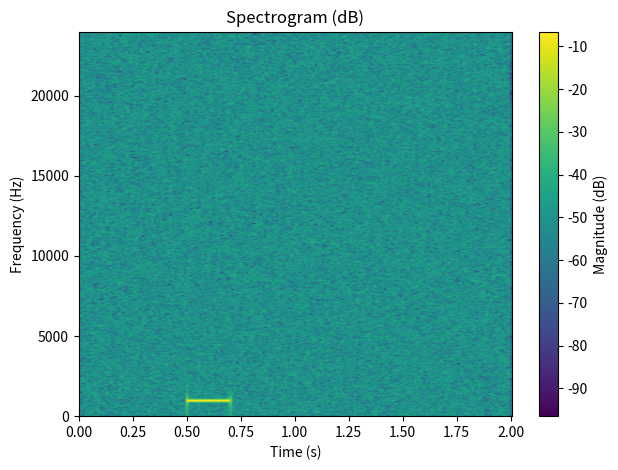
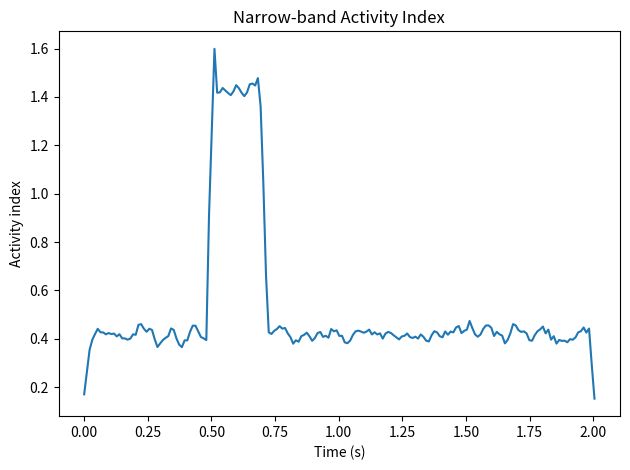
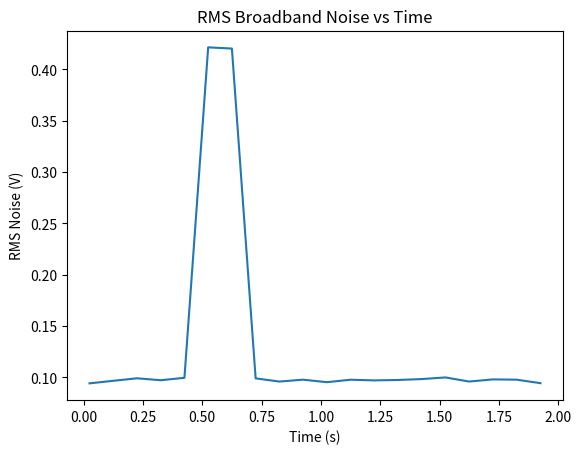

Write Python code to recreate these figures, in order.
import numpy as np
from scipy.signal import stft
from scipy.ndimage import uniform_filter1d
import matplotlib.pyplot as plt
from scipy.signal import welch

# Generate dummy signal
fs = 48000
duration = 2.0
t_ax = np.linspace(0, duration, int(fs*duration), endpoint=False)
x = 0.1 * np.random.randn(len(t_ax))
mask = (t_ax >= 0.5) & (t_ax < 0.7)
x[mask] += 1.0 * np.sin(2 * np.pi * 1000 * t_ax[mask])

# Compute STFT
nperseg = 1024
noverlap = nperseg // 2
f, t_frames, Z = stft(x, fs, nperseg=nperseg, noverlap=noverlap)
S = np.abs(Z)

# Noise floor and activity index
noise_floor = np.median(S, axis=1, keepdims=True)
excess = np.maximum(0, S - noise_floor)
D = np.sum(excess, axis=0)
D_smooth = uniform_filter1d(D, size=3)

# Plot spectrogram
plt.figure()
plt.pcolormesh(t_frames, f, 20 * np.log10(S), shading='gouraud')
plt.xlabel('Time (s)')
plt.ylabel('Frequency (Hz)')
plt.title('Spectrogram (dB)')
plt.colorbar(label='Magnitude (dB)')
plt.tight_layout()
plt.show()

# Plot activity index
plt.figure()
plt.plot(t_frames, D_smooth)
plt.xlabel('Time (s)')
plt.ylabel('Activity index')
plt.title('Narrow-band Activity Index')
plt.tight_layout()
plt.show()


def rms_noise_welch(x, fs, fmin=1e3, fmax=50e3, nperseg=1024, noverlap=None):
    """
    Estimate broadband noise RMS over a specified frequency band using Welch's method.
    """
    f, Pxx = welch(x, fs=fs, window='hann', nperseg=nperseg, noverlap=noverlap)
    mask = (f >= fmin) & (f <= fmax)
    P_noise = np.trapz(Pxx[mask], f[mask])
    return np.sqrt(P_noise)

def rms_over_time(x, fs, window_sec=1.0, step_sec=0.5, **welch_kwargs):
    """
    Compute RMS noise in sliding windows over time.
    
    Parameters
    ----------
    x : array-like
        Input signal.
    fs : float
        Sampling frequency (Hz).
    window_sec : float
        Window length in seconds.
    step_sec : float
        Step size between windows in seconds.
    welch_kwargs : dict
        Additional keyword args passed to rms_noise_welch.
        
    Returns
    -------
    times : ndarray
        Time stamps at the center of each window (s).
    sigmas : ndarray
        RMS noise values for each window.
    """
    window_len = int(window_sec * fs)
    step_len = int(step_sec * fs)
    sigmas = []
    times = []
    for start in range(0, len(x) - window_len + 1, step_len):
        segment = x[start:start + window_len]
        sigma = rms_noise_welch(segment, fs, **welch_kwargs)
        center_time = (start + window_len / 2) / fs
        sigmas.append(sigma)
        times.append(center_time)
    return np.array(times), np.array(sigmas)

# Example usage:
times, sigmas = rms_over_time(x, fs=fs, window_sec=0.05, step_sec=0.1, nperseg=512)
plt.figure()
plt.plot(times, sigmas)
plt.xlabel("Time (s)")
plt.ylabel("RMS Noise (V)")
plt.title("RMS Broadband Noise vs Time")
plt.show()